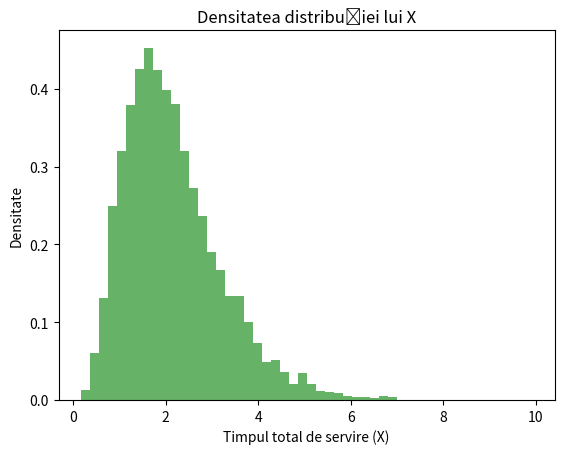

Source code (Python):
import numpy as np
import scipy.stats as stats
import matplotlib.pyplot as plt


alpha = [4, 4, 5, 5]
beta = [1/3, 1/2, 1/2, 1/3]
lambda_ = [3, 2, 2, 3]
prob_server = [0.25, 0.25, 0.3, 0.2]
lambda_latenta = 4

samples = []
for _ in range(10000):
    server_index = np.random.choice(4, p=prob_server)
    timp_procesare = stats.gamma(alpha[server_index], scale=1/lambda_[server_index]).rvs()
    latenta = stats.expon(scale=1/lambda_latenta).rvs()
    timp_total = timp_procesare + latenta
    samples.append(timp_total)

# probabilitatea ca X să fie mai mare de 3 milisecunde
probabilitate = np.mean(np.array(samples) > 3)
print(f"Probabilitatea ca X > 3 milisecunde: {probabilitate}")

# grafic
plt.hist(samples, bins=50, density=True, alpha=0.6, color='g')
plt.xlabel('Timpul total de servire (X)')
plt.ylabel('Densitate')
plt.title('Densitatea distribuției lui X')
plt.show()


